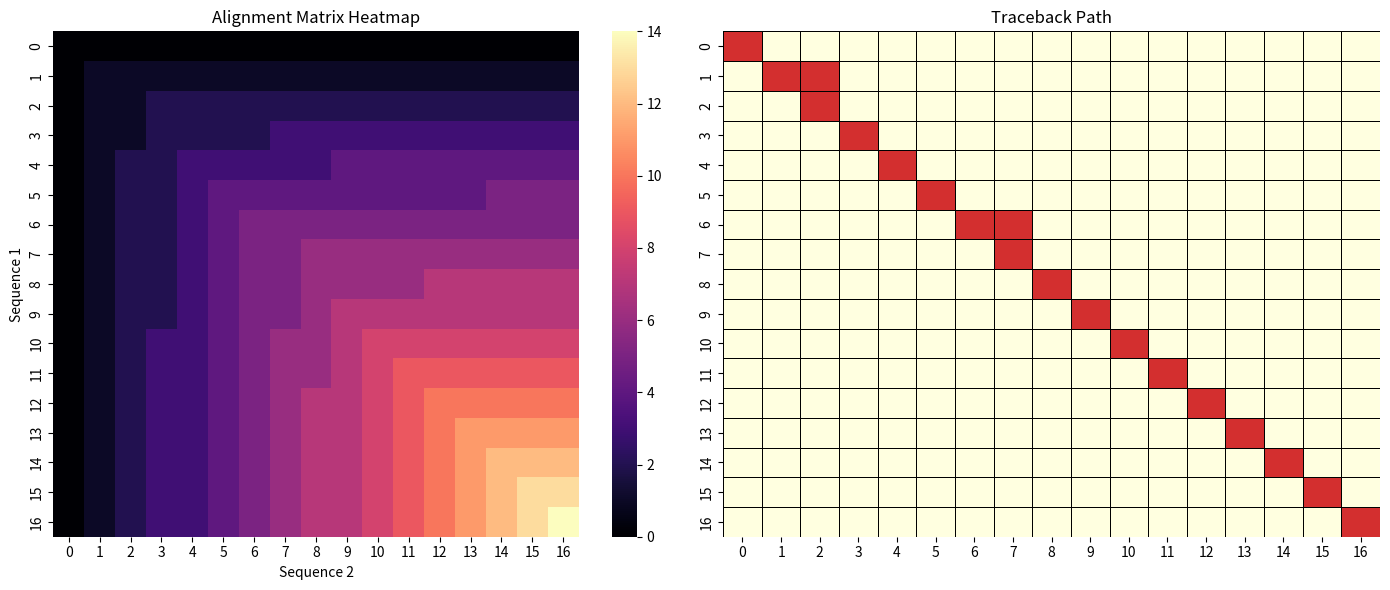

Write the Python code that produced this figure.
import numpy as np
import matplotlib.pyplot as plt
import seaborn as sns

def get_alignment_score(n1, n2, match=1, mismatch=-1, gap=0):
    if n1 == n2:
        return match
    elif n1 == '-' or n2 == '-':
        return gap
    else:
        return mismatch

def needleman_wunsch(seq1, seq2, match_score=1, mismatch_score=-1, gap_penalty=0):
    n = len(seq1)
    m = len(seq2)

    score_matrix = np.zeros((n + 1, m + 1))
    
    for i in range(n + 1):
        score_matrix[i][0] = i * gap_penalty
    for j in range(m + 1):
        score_matrix[0][j] = j * gap_penalty
        
    for i in range(1, n + 1):
        for j in range(1, m + 1):
            match = score_matrix[i - 1][j - 1] + (match_score if seq1[i - 1] == seq2[j - 1] else mismatch_score)
            delete = score_matrix[i - 1][j] + gap_penalty
            insert = score_matrix[i][j - 1] + gap_penalty
            
            score_matrix[i][j] = max(match, delete, insert)

    align1 = ""
    align2 = ""
    i, j = n, m
    
    path_x = [j]
    path_y = [i]

    while i > 0 and j > 0:
        score_current = score_matrix[i][j]
        score_diagonal = score_matrix[i - 1][j - 1]
        score_up = score_matrix[i - 1][j]
        score_left = score_matrix[i][j - 1]
        
        if score_current == score_diagonal + (match_score if seq1[i - 1] == seq2[j - 1] else mismatch_score):
            align1 += seq1[i - 1]
            align2 += seq2[j - 1]
            i -= 1
            j -= 1
        elif score_current == score_up + gap_penalty:
            align1 += seq1[i - 1]
            align2 += '-'
            i -= 1
        elif score_current == score_left + gap_penalty:
            align1 += '-'
            align2 += seq2[j - 1]
            j -= 1
            
        path_x.append(j)
        path_y.append(i)

    while i > 0:
        align1 += seq1[i - 1]
        align2 += '-'
        i -= 1
        path_x.append(j)
        path_y.append(i)
    while j > 0:
        align1 += '-'
        align2 += seq2[j - 1]
        j -= 1
        path_x.append(j)
        path_y.append(i)

    align1 = align1[::-1]
    align2 = align2[::-1]

    return align1, align2, score_matrix, (path_x, path_y)

def calculate_metrics(align1, align2):
    matches = 0
    length = len(align1)
    match_line = ""
    
    for a, b in zip(align1, align2):
        if a == b and a != '-':
            matches += 1
            match_line += "|"
        elif a == '-' or b == '-':
            match_line += " "
        else:
            match_line += "." 
            
    similarity = (matches / length) * 100
    return matches, length, similarity, match_line

def visualize_alignment(score_matrix, path_coords, s1_label, s2_label):
    path_x, path_y = path_coords
    
    fig, (ax1, ax2) = plt.subplots(1, 2, figsize=(14, 6))
    
    sns.heatmap(score_matrix, cmap='magma', ax=ax1, cbar=True)
    ax1.set_title("Alignment Matrix Heatmap")
    ax1.set_xlabel("Sequence 2")
    ax1.set_ylabel("Sequence 1")
    
    rows, cols = score_matrix.shape
    path_grid = np.zeros((rows, cols))
    
    for x, y in zip(path_x, path_y):
        path_grid[y, x] = 1 
        
    from matplotlib.colors import ListedColormap
    cmap_custom = ListedColormap(['#FFFFE0', '#D32F2F']) 
  
    sns.heatmap(path_grid, cmap=cmap_custom, ax=ax2, linecolor='black', linewidths=0.5, cbar=False)
    ax2.set_title("Traceback Path")
    ax2.invert_yaxis() 
    
    ax2.invert_yaxis() 
    
    plt.tight_layout()
    plt.show()


S1 = "ACCGTGAAGCCAATAC"
S2 = "AGCGTGCAGCCAATAC"

GAP = 0
MATCH = 1
MISMATCH = -1

aligned_s1, aligned_s2, matrix, path = needleman_wunsch(S1, S2, MATCH, MISMATCH, GAP)
matches, length, similarity, visual_match = calculate_metrics(aligned_s1, aligned_s2)

print(f"S1: {S1}")
print(f"S2: {S2}")
print("Show Alignment:")
print(aligned_s1)
print(visual_match)
print(aligned_s2)
print(f"Matches    = {matches}")
print(f"Length     = {length}")
print(f"Similarity = {similarity:.0f} %")

visualize_alignment(matrix, path, S1, S2)